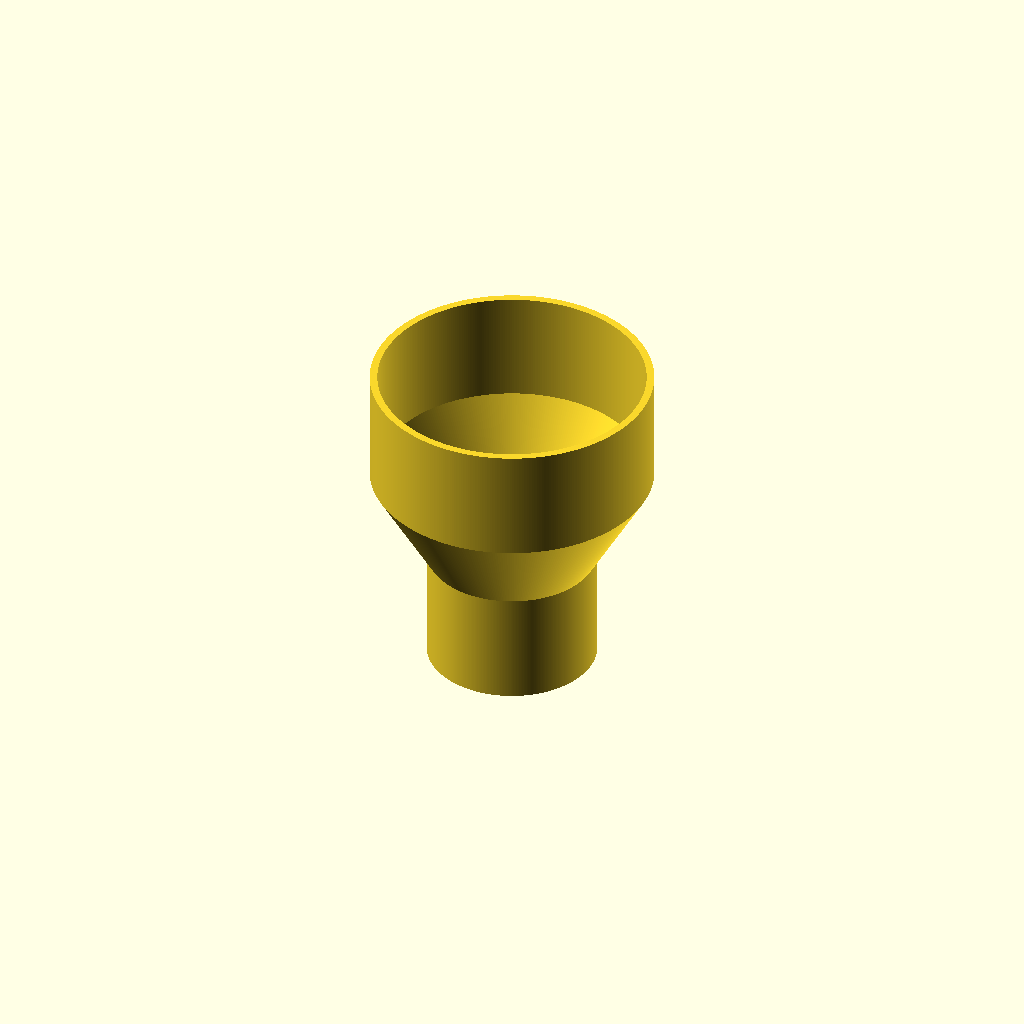
Cell 1: the model at its default parameters.
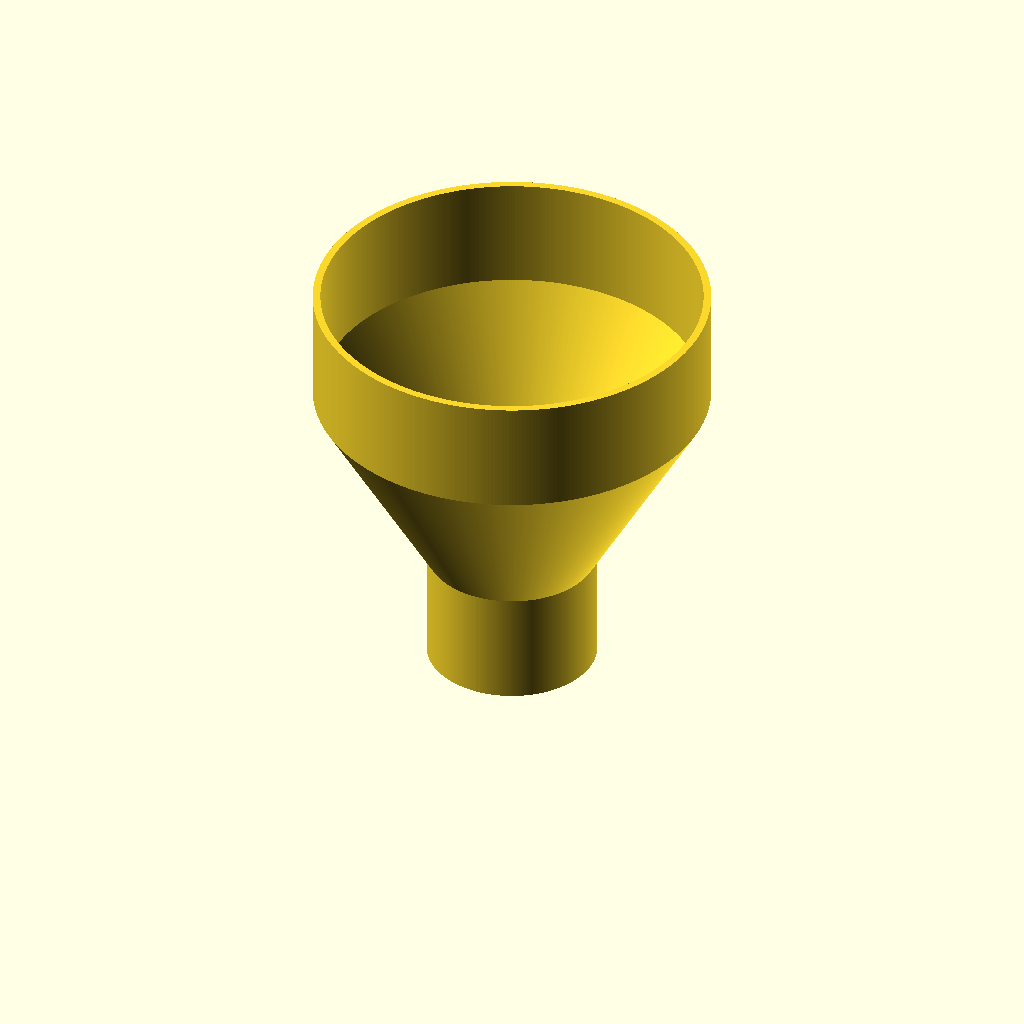
Cell 2: hc = 51.2687 (everything else at default).
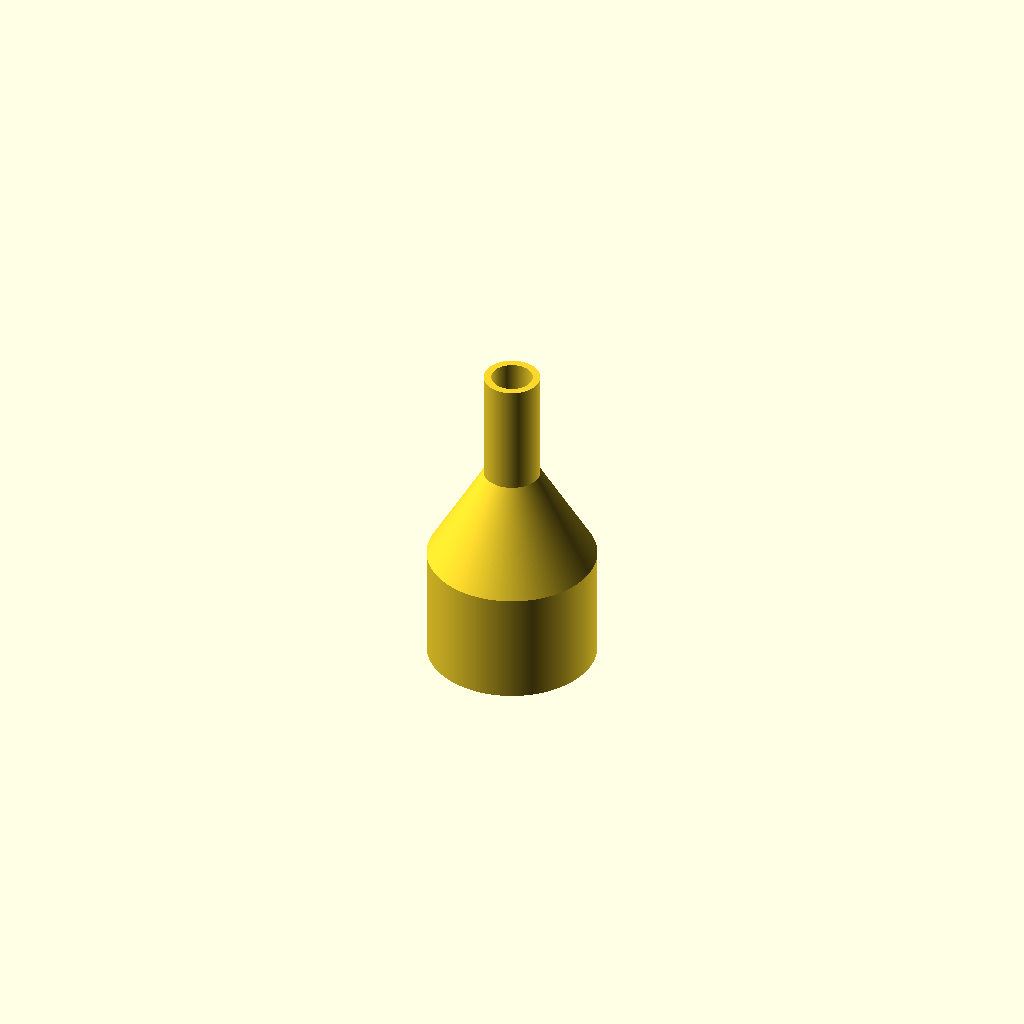
Cell 3: ac = 120 (everything else at default).
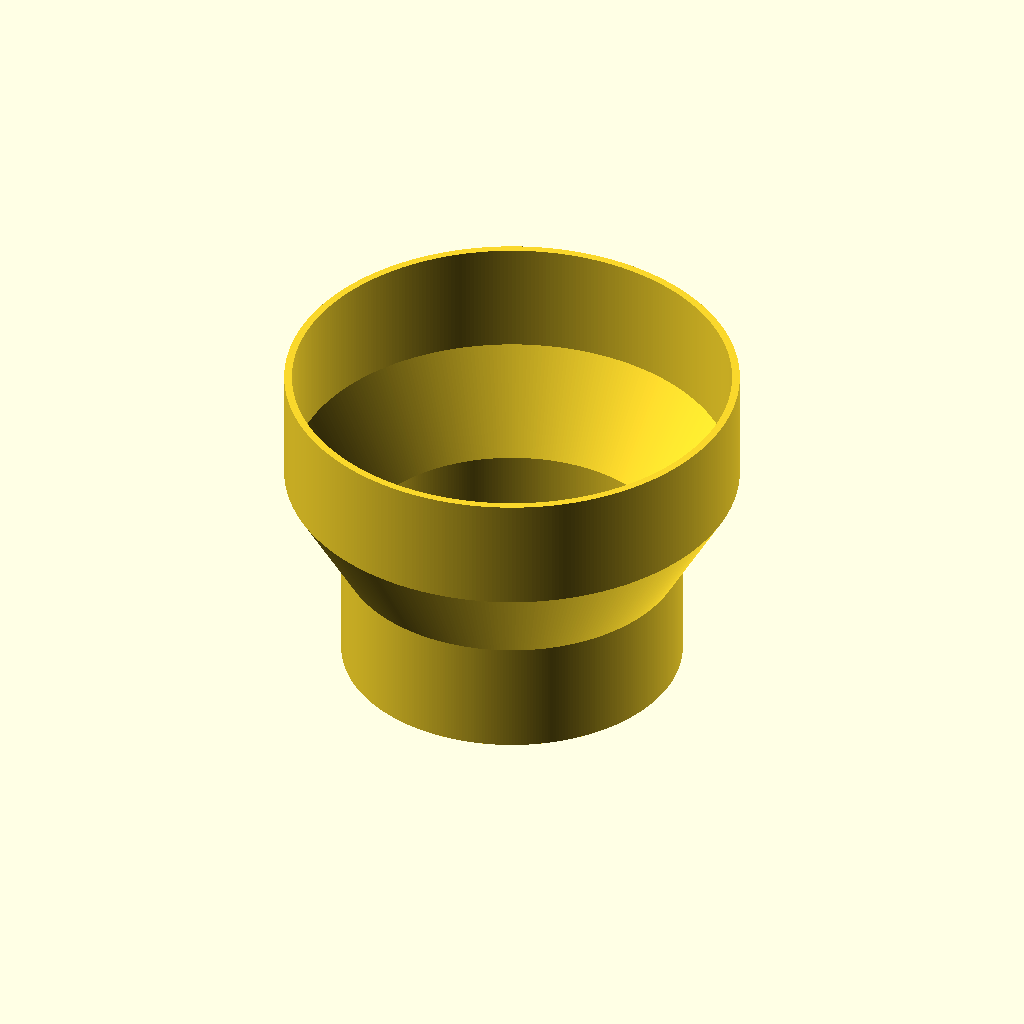
Cell 4: dt = 88.8 (everything else at default).
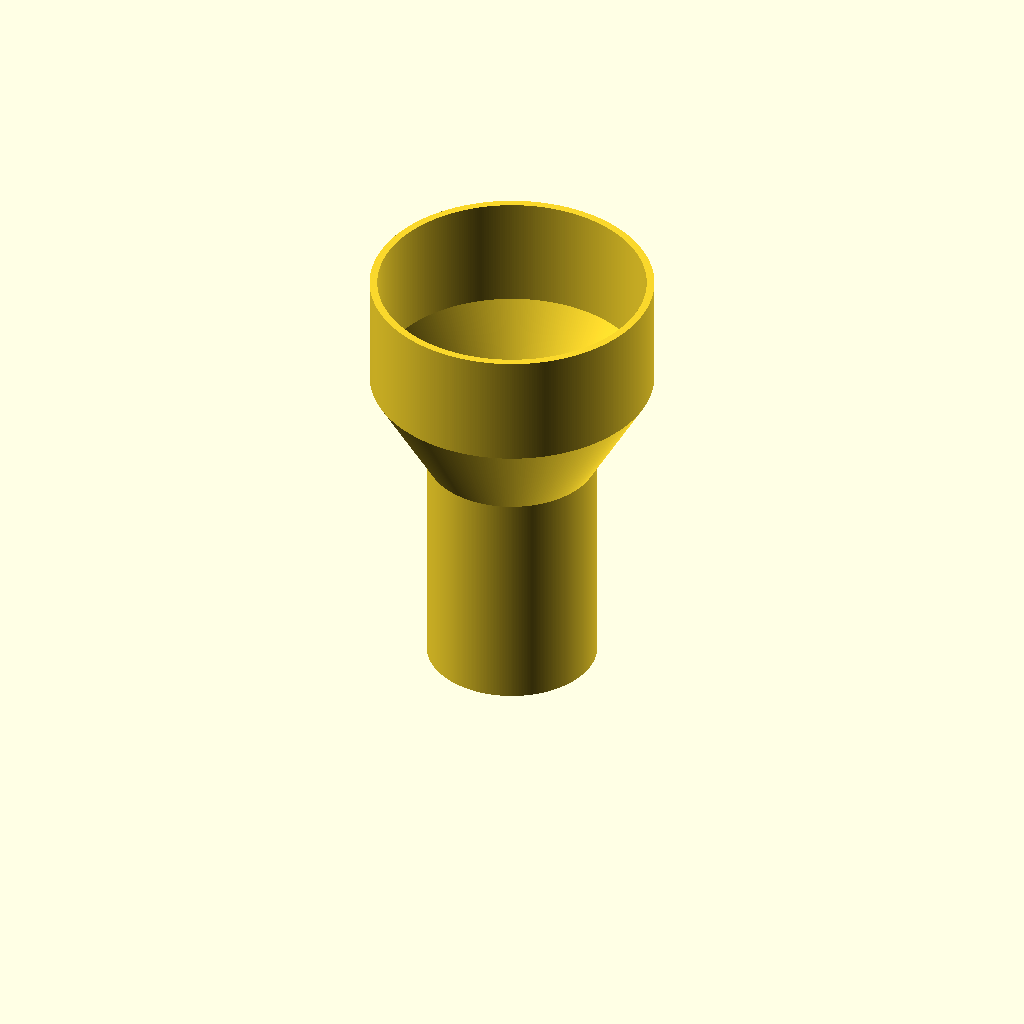
Cell 5: lt = 60 (everything else at default).
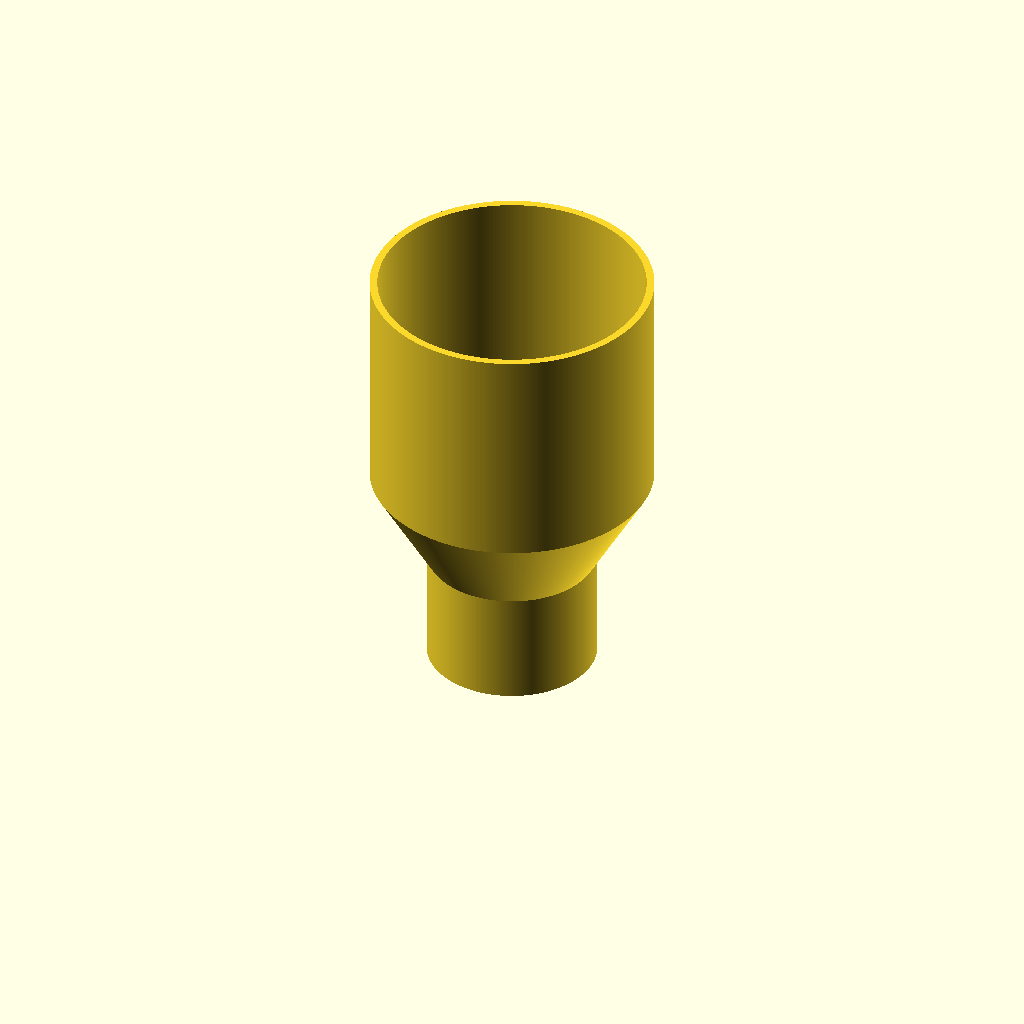
Cell 6: the same model with hr = 60.
All cells are drawn from one camera (rotation 55°, 0°, 25°, orthographic, colour scheme Cornfield), so only the parameter changes between them.
OpenSCAD source file inputs/thingiverse/files/thing-3718333/43215080/files/Funnel-v190210e.scad:
hc=25.63435; // cone surpluss height
ac=60; // cone angle from x-axis / ccw
xc=hc/tan(ac); // cone width

dt=44.4; // tube outer diameter
lt=30; // tube length

hr=30; // rim height

tw=2; // wall thickness
xw=tw/sin(ac); // cone wall x-dir thickness

echo(str("Cone Diameter = ",dt+2*xc));
echo(str("Funnel Height = ",lt+hc+hr));
echo(str("Inside Tube Diameter = ",2*(dt/2-tw)));
echo(str("Inside Cone Diameter = ",2*(dt/2+xc-tw)));

rotate_extrude(angle = 360, convexity = 2, $fn = 360)
{
    polygon([
        [dt/2-tw   ,       0],
        [dt/2      ,       0],
        [dt/2      ,lt      ],
        [dt/2+xc   ,lt   +hc],
        [dt/2+xc   ,lt+hr+hc],
        [dt/2+xc-tw,lt+hr+hc],
        [dt/2+xc-tw,lt+xw-tw+hc],
        [dt/2-tw   ,lt+xw-tw]],
        paths=[[0,1,2,3,4,5,6,7]]);
};
Parameter table extracted from the source (name, type, default, range or options):
hc: number, default 25.63435
ac: number, default 60
dt: number, default 44.4
lt: number, default 30
hr: number, default 30
tw: number, default 2
